Dataset: sample (GitHub, mohamed-abo-taha/defect-detection-qc). Classes: contamination, crack, dent, good, scratch.

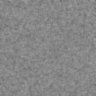
Label: good

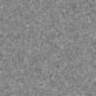
Label: good

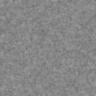
Label: good

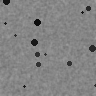
Label: contamination

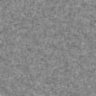
Label: good

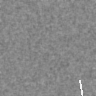
Label: scratch
